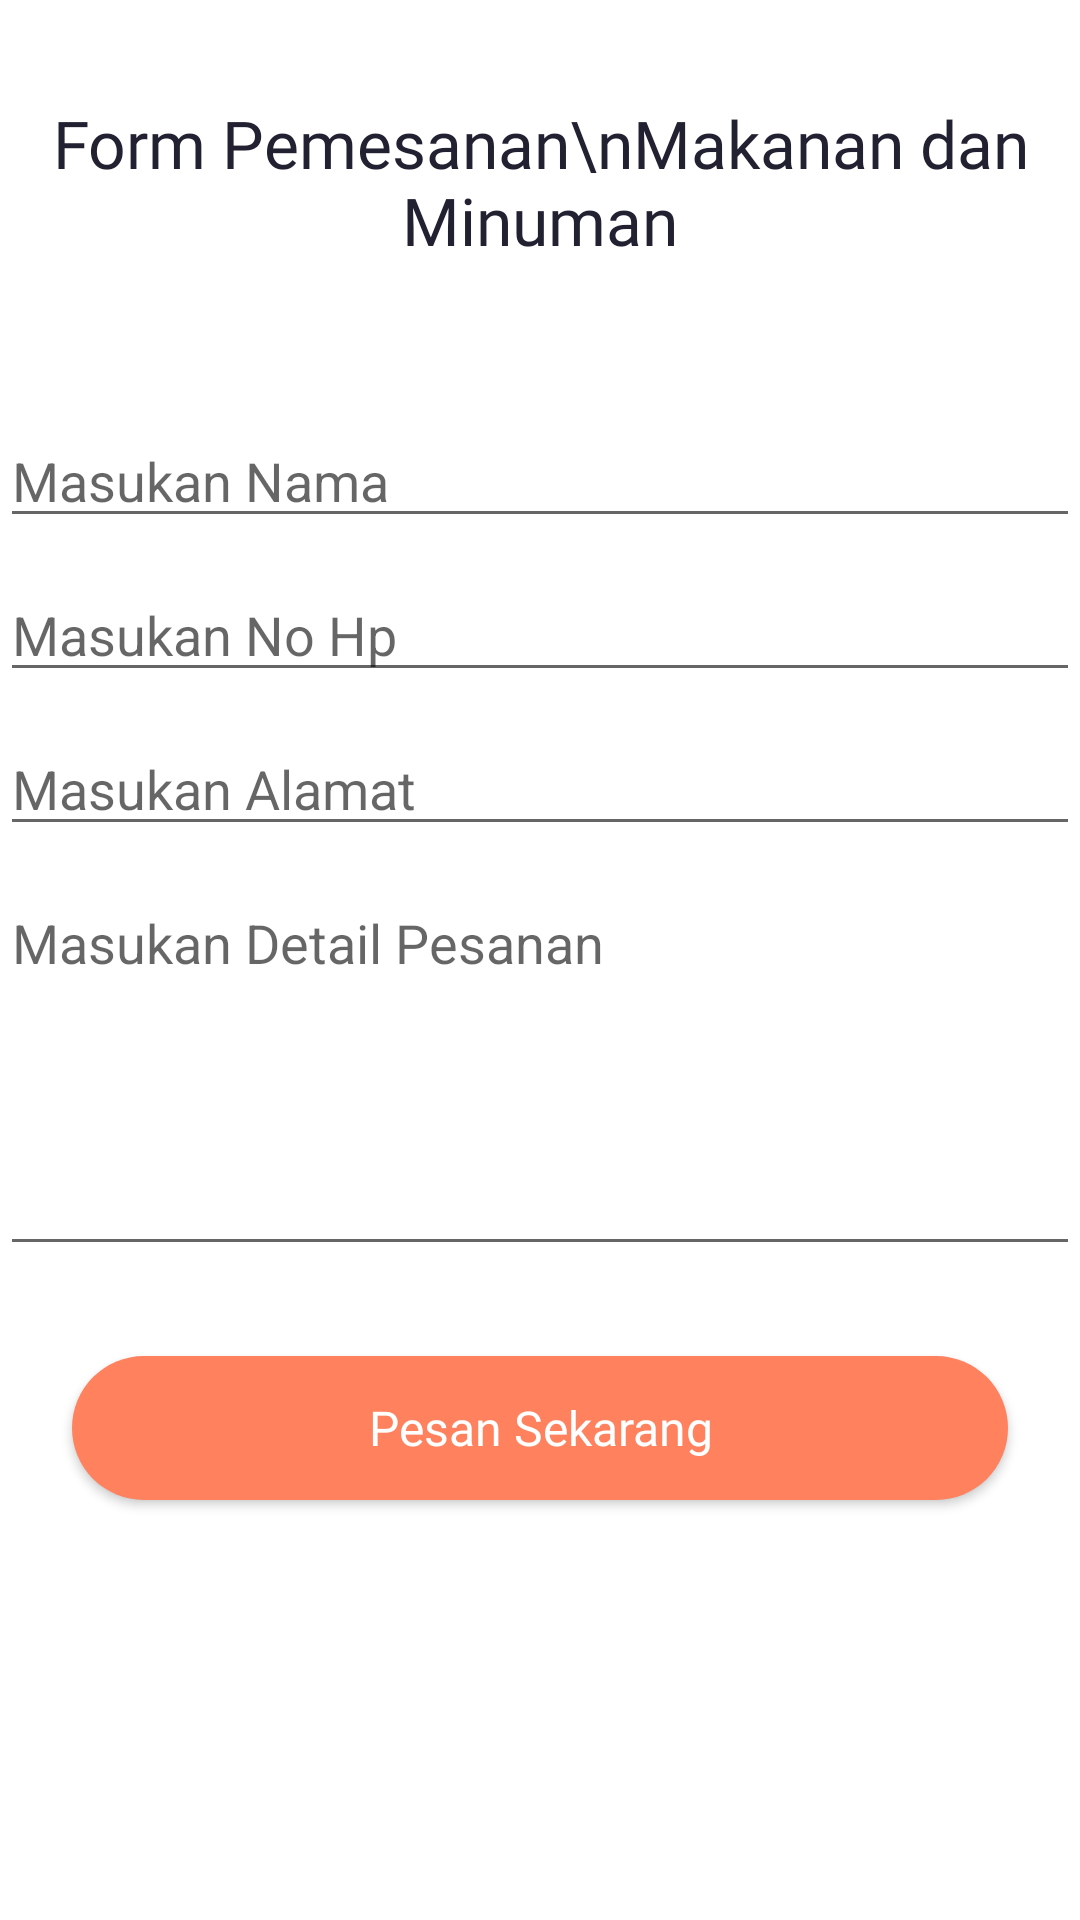

The Android layout XML behind this screen, and the referenced resources:
<!-- AndroidManifest.xml: application theme Theme.TugasMobileIqbal -->
<!-- res/layout/activity_form.xml -->
<?xml version="1.0" encoding="utf-8"?>
<LinearLayout xmlns:android="http://schemas.android.com/apk/res/android"
    xmlns:app="http://schemas.android.com/apk/res-auto"
    xmlns:tools="http://schemas.android.com/tools"
    android:layout_width="match_parent"
    android:layout_height="match_parent"
    android:layout_marginLeft="24dp"
    android:layout_marginRight="24dp"
    android:orientation="vertical"
    android:layout_marginTop="30dp"
    tools:context=".FormActivity">

    <TextView
        android:layout_width="wrap_content"
        android:layout_height="wrap_content"
        android:layout_gravity="center"
        android:layout_marginTop="33dp"
        android:layout_marginBottom="50dp"
        android:textAlignment="center"
        android:fontFamily="@font/pbold"
        android:text="Form Pemesanan\nMakanan dan Minuman"
        android:textColor="#212131"
        android:textSize="22dp"/>

    <EditText
        android:id="@+id/editnama"
        android:inputType="textPersonName"
        android:hint="Masukan Nama"
        android:layout_marginBottom="10dp"
        android:layout_width="match_parent"
        android:layout_height="wrap_content"/>

    <EditText
        android:id="@+id/editphone"
        android:inputType="phone"
        android:hint="Masukan No Hp"
        android:layout_marginBottom="10dp"
        android:layout_width="match_parent"
        android:layout_height="wrap_content" />

    <EditText
        android:id="@+id/editalamat"
        android:inputType="text"
        android:hint="Masukan Alamat"
        android:layout_marginBottom="10dp"
        android:layout_width="match_parent"
        android:layout_height="wrap_content" />

    <EditText
        android:id="@+id/editpesan"
        android:gravity="top|left"
        android:hint="Masukan Detail Pesanan"
        android:layout_width="match_parent"
        android:layout_height="130dp" />

    <androidx.appcompat.widget.AppCompatButton
        android:id="@+id/formbtn"
        android:background="@drawable/bg_btn_primary"
        android:layout_width="match_parent"
        android:layout_height="wrap_content"
        android:layout_marginTop="30dp"
        android:text="Pesan Sekarang"
        android:textColor="#fff"
        android:textSize="16dp"
        android:fontFamily="@font/psemibold"
        android:textAllCaps="false"
        android:layout_marginLeft="24dp"
        android:layout_marginRight="24dp" />

</LinearLayout>
<!-- resources referenced by this layout -->
<resources>
  <!-- drawable bg_btn_primary (drawable) -->
  <?xml version="1.0" encoding="utf-8"?>
  <shape xmlns:android="http://schemas.android.com/apk/res/android">
  
      <solid
          android:color="#FF815E"/>
  
      <corners
          android:radius="50dp"/>
  </shape>
  <style name="Theme.TugasMobileIqbal" parent="Theme.MaterialComponents.DayNight.NoActionBar">
          
          <item name="colorPrimary">@color/purple_500</item>
          <item name="colorPrimaryVariant">@color/purple_700</item>
          <item name="colorOnPrimary">@color/white</item>
          
          <item name="colorSecondary">@color/teal_200</item>
          <item name="colorSecondaryVariant">@color/teal_700</item>
          <item name="colorOnSecondary">@color/black</item>
          
          <item name="android:statusBarColor" tools:targetApi="l">#000</item>
          
      </style>
  <!-- not gathered from this repository: default colours our renderer supplied (Android Studio template values) -->
  <color name="purple_500">#FF6200EE</color>
  <color name="purple_700">#FF3700B3</color>
  <color name="teal_200">#FF03DAC5</color>
  <color name="teal_700">#FF018786</color>
  <color name="black">#FF000000</color>
  <color name="white">#FFFFFFFF</color>
</resources>
